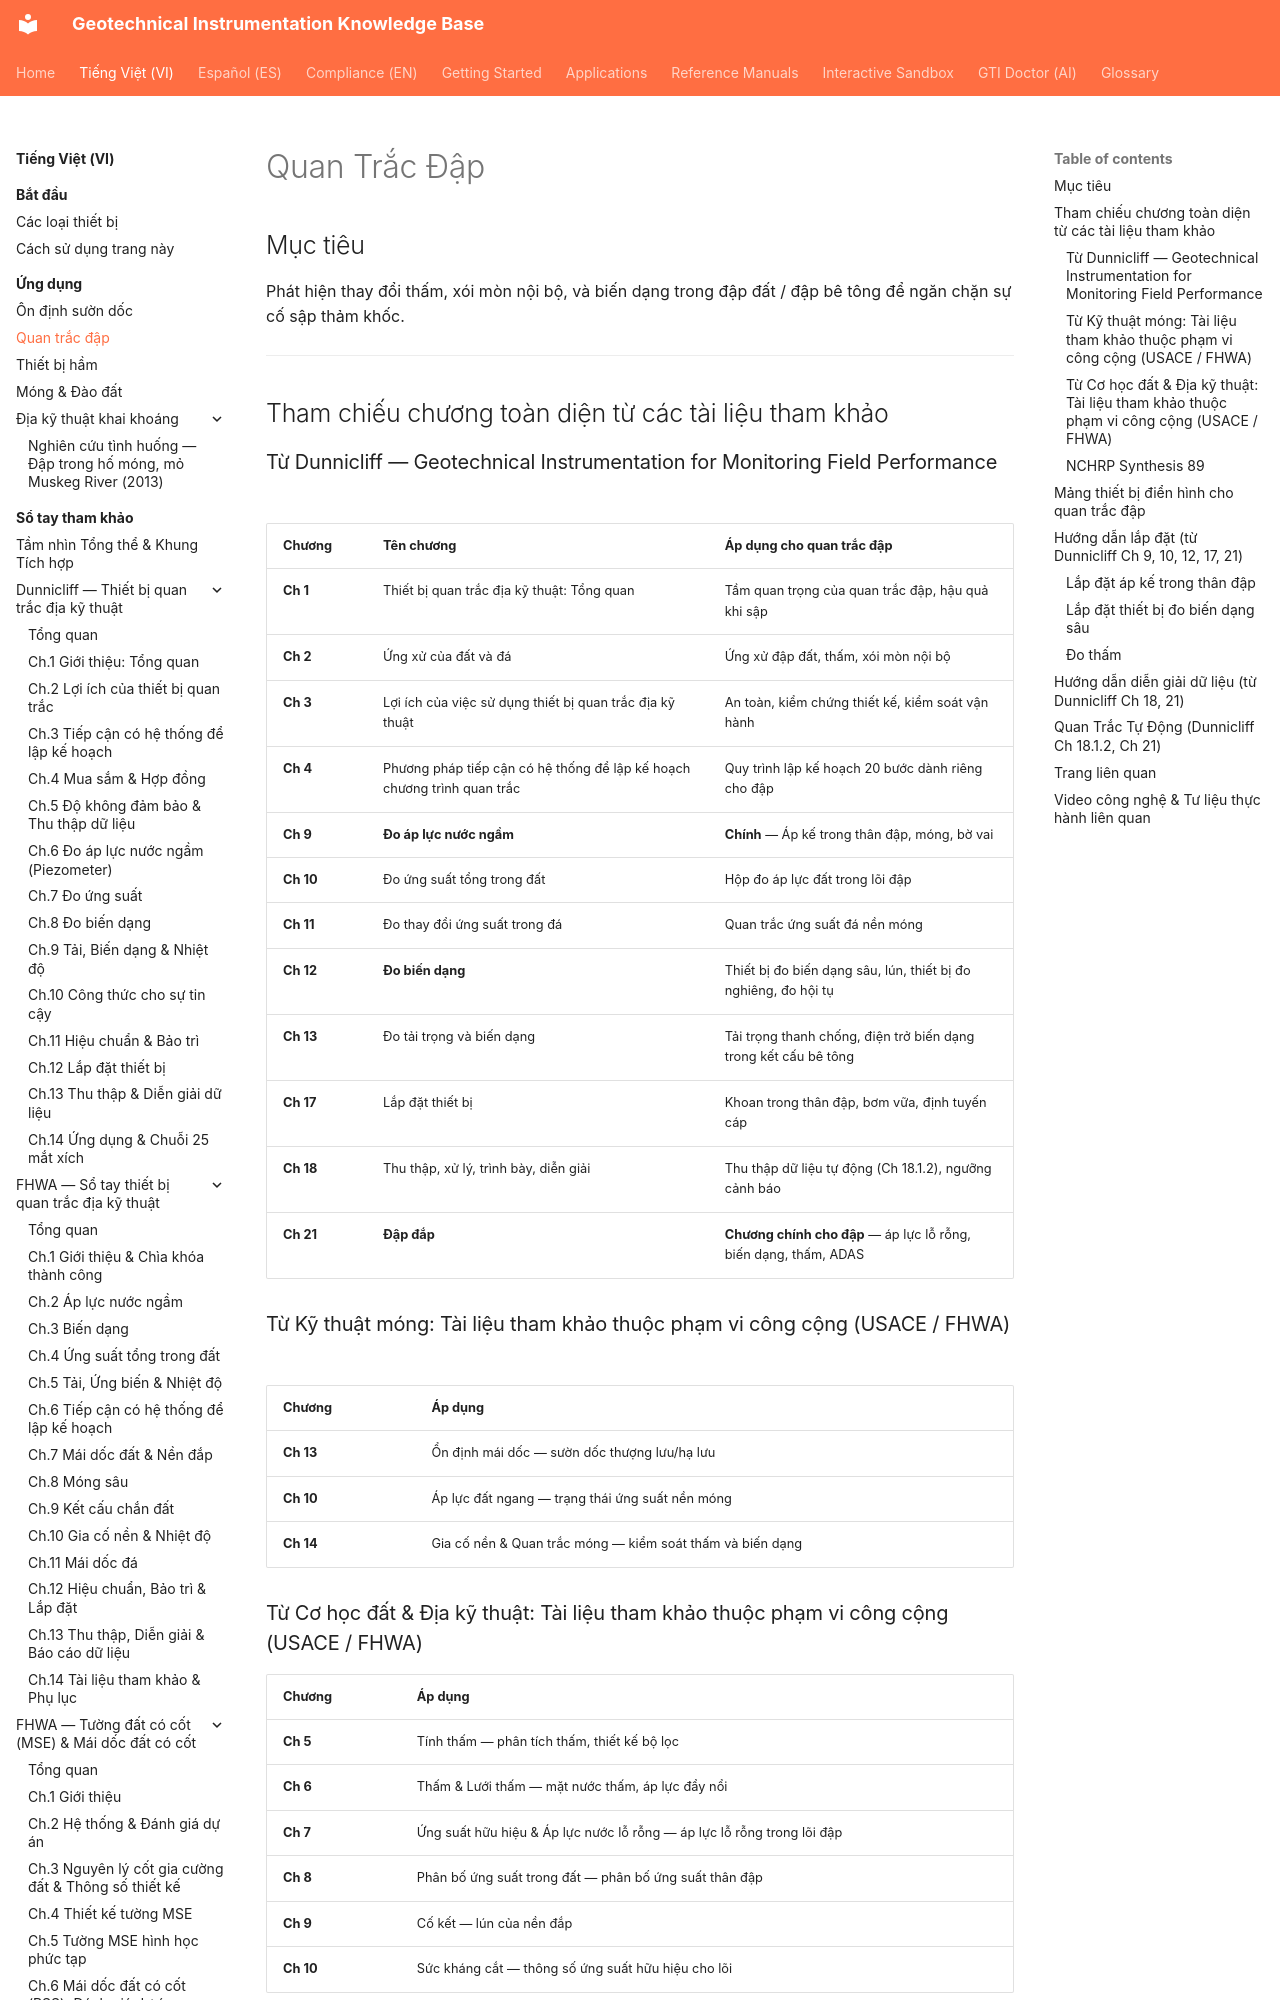

repository: geoinst/geoinst.github.io · page: vi/applications/dam-monitoring/index.html · generator: mkdocs

---
lang: vi
lang_alt: applications/dam-monitoring/
---

# Quan Trắc Đập

## Mục tiêu

Phát hiện thay đổi thấm, xói mòn nội bộ, và biến dạng trong đập đất / đập bê tông để ngăn chặn sự cố sập thảm khốc.

---

## Tham chiếu chương toàn diện từ các tài liệu tham khảo

### Từ Dunnicliff — Geotechnical Instrumentation for Monitoring Field Performance
| Chương | Tên chương | Áp dụng cho quan trắc đập |
|---------|-------|--------------------------------|
| **Ch 1** | Thiết bị quan trắc địa kỹ thuật: Tổng quan | Tầm quan trọng của quan trắc đập, hậu quả khi sập |
| **Ch 2** | Ứng xử của đất và đá | Ứng xử đập đất, thấm, xói mòn nội bộ |
| **Ch 3** | Lợi ích của việc sử dụng thiết bị quan trắc địa kỹ thuật | An toàn, kiểm chứng thiết kế, kiểm soát vận hành |
| **Ch 4** | Phương pháp tiếp cận có hệ thống để lập kế hoạch chương trình quan trắc | Quy trình lập kế hoạch 20 bước dành riêng cho đập |
| **Ch 9** | **Đo áp lực nước ngầm** | **Chính** — Áp kế trong thân đập, móng, bờ vai |
| **Ch 10** | Đo ứng suất tổng trong đất | Hộp đo áp lực đất trong lõi đập |
| **Ch 11** | Đo thay đổi ứng suất trong đá | Quan trắc ứng suất đá nền móng |
| **Ch 12** | **Đo biến dạng** | Thiết bị đo biến dạng sâu, lún, thiết bị đo nghiêng, đo hội tụ |
| **Ch 13** | Đo tải trọng và biến dạng | Tải trọng thanh chống, điện trở biến dạng trong kết cấu bê tông |
| **Ch 17** | Lắp đặt thiết bị | Khoan trong thân đập, bơm vữa, định tuyến cáp |
| **Ch 18** | Thu thập, xử lý, trình bày, diễn giải | Thu thập dữ liệu tự động (Ch 18.1.2), ngưỡng cảnh báo |
| **Ch 21** | **Đập đắp** | **Chương chính cho đập** — áp lực lỗ rỗng, biến dạng, thấm, ADAS |
